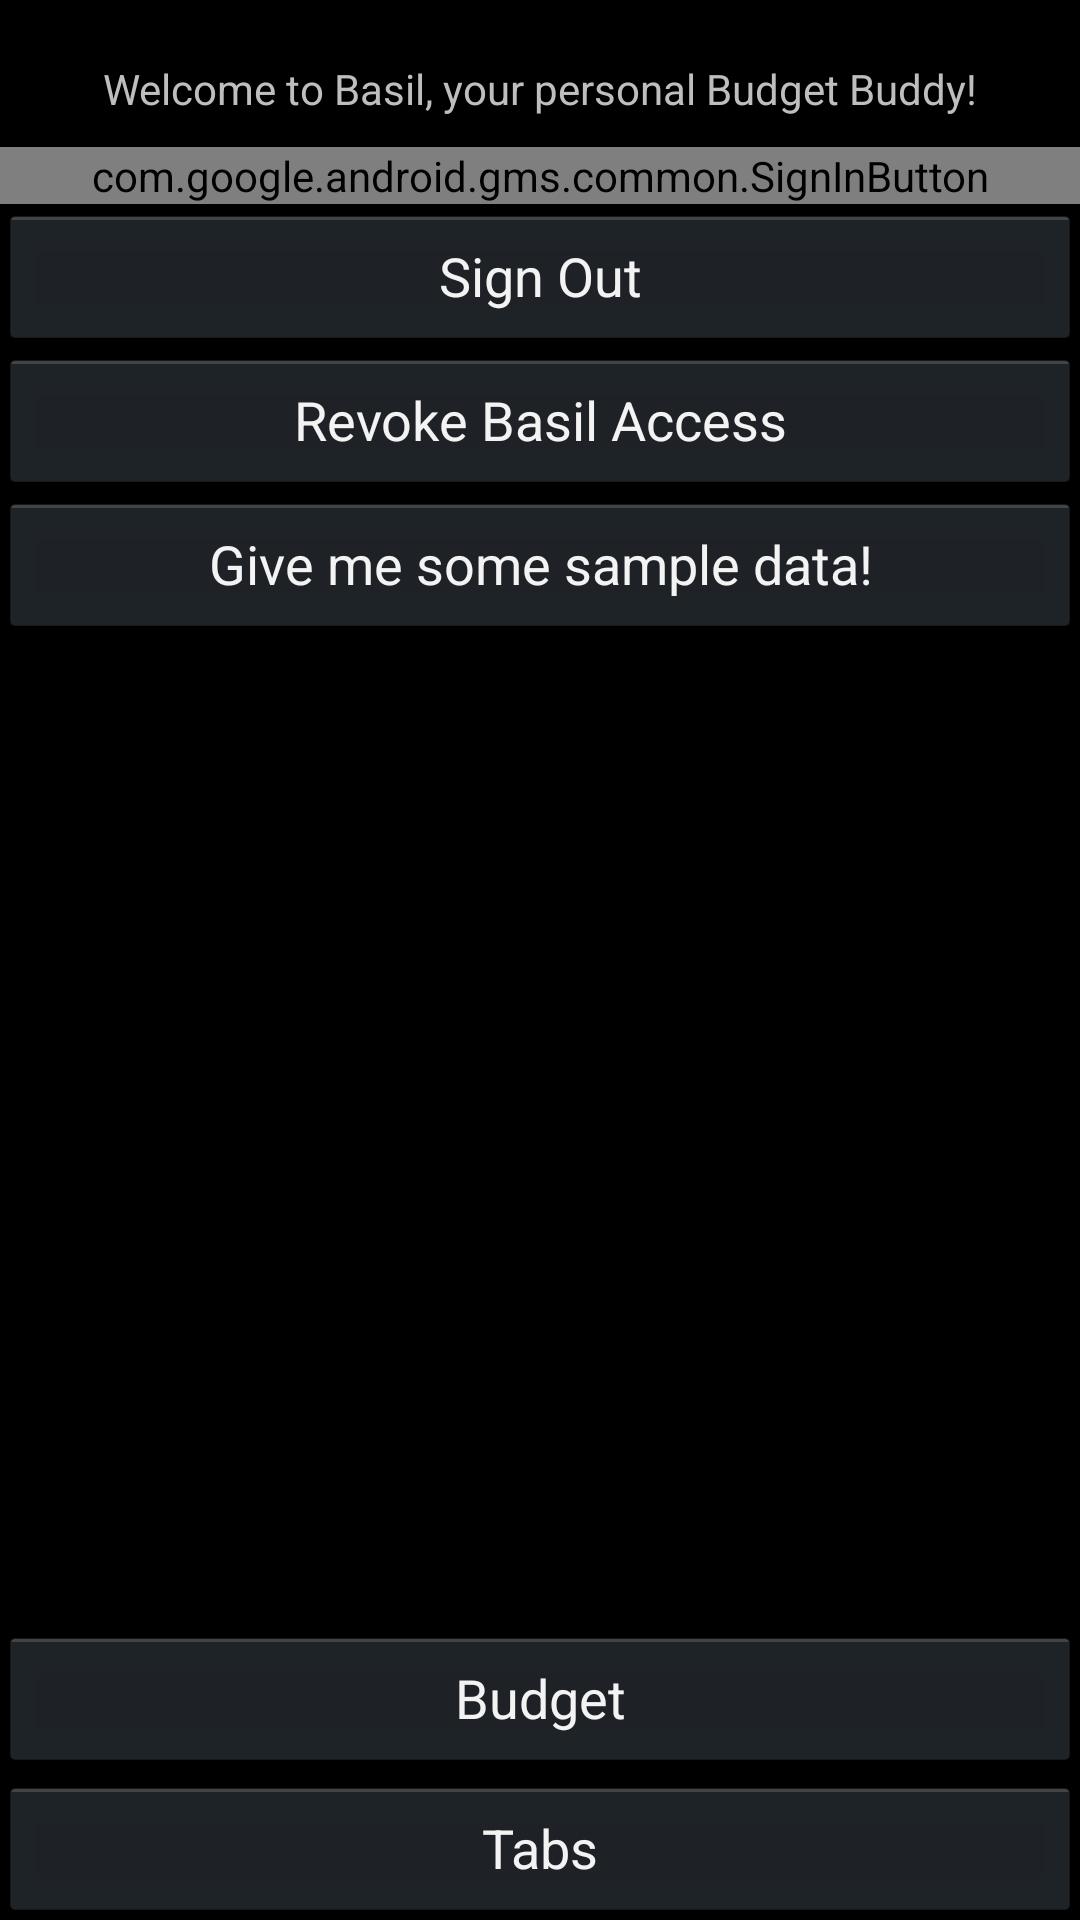

This screen was rendered from an Android layout file. Write that file and the resources it references.
<!-- AndroidManifest.xml: application theme AppTheme -->
<!-- res/layout/activity_act_budget_buddy.xml -->
<RelativeLayout xmlns:android="http://schemas.android.com/apk/res/android"
    xmlns:tools="http://schemas.android.com/tools" android:layout_width="match_parent"
    android:layout_height="match_parent" android:paddingLeft="@dimen/activity_horizontal_margin"
    android:paddingRight="@dimen/activity_horizontal_margin"
    android:paddingTop="@dimen/activity_vertical_margin"
    android:paddingBottom="@dimen/activity_vertical_margin" tools:context=".BudgetBuddy">

    <TextView android:text="@string/hello_world" android:layout_width="wrap_content"
        android:layout_height="wrap_content"
        android:layout_centerHorizontal="true"
        android:layout_marginTop="20dp"
        android:id="@+id/textView" />

    <Button
        android:layout_height="wrap_content"
        android:layout_width="match_parent"
        android:layout_marginBottom="50dp"
        android:layout_alignParentBottom="true"
        android:text="Budget"
        android:onClick="budgetView"
        android:id="@+id/button8" />

    <Button
        android:layout_height="wrap_content"
        android:layout_width="match_parent"
        android:layout_marginTop="20dp"
        android:layout_alignParentBottom="true"
        android:text="Tabs"
        android:onClick="tabsView" />

    <Button
        android:layout_height="wrap_content"
        android:layout_width="match_parent"
        android:text="Sign Out"
        android:onClick="onClick"
        android:id="@+id/signOut"
        android:singleLine="false"
        android:gravity="center_vertical|center_horizontal"
        android:visibility="visible"
        android:layout_below="@+id/signIn"
        android:layout_alignParentRight="true" />

    <com.google.android.gms.common.SignInButton
        android:id="@+id/signIn"
        android:layout_width="match_parent"
        android:layout_height="wrap_content"
        android:clickable="true"
        android:onClick="onClick"
        android:measureAllChildren="true"
        android:layout_below="@+id/textView"
        android:layout_alignParentLeft="true"
        android:layout_alignRight="@+id/signOut"
        android:layout_marginTop="10dp" />

    <TextView
        android:layout_width="wrap_content"
        android:layout_height="wrap_content"
        android:text="New Text"
        android:id="@+id/loggedInAs"
        android:layout_above="@+id/button8"
        android:layout_centerHorizontal="true"
        android:layout_marginBottom="15dp"
        android:visibility="gone" />

    <Button
        android:layout_height="wrap_content"
        android:layout_width="match_parent"
        android:text="Revoke Basil Access"
        android:onClick="onClick"
        android:id="@+id/revokeAccess"
        android:singleLine="false"
        android:gravity="center_vertical|center_horizontal"
        android:visibility="visible"
        android:layout_below="@+id/signOut"
        android:layout_alignParentRight="true" />

    <Button
        android:layout_width="match_parent"
        android:layout_height="wrap_content"
        android:id="@+id/sampleData"
        android:text="Give me some sample data!"
        android:layout_below="@+id/revokeAccess"
        android:onClick="makeSampleData" />

    
        
        
        
        
        
        
        
        

</RelativeLayout>
<!-- resources referenced by this layout -->
<resources>
  <string name="hello_world">Welcome to Basil, your personal Budget Buddy!</string>
  <style name="AppTheme" parent="android:Theme.Holo">
          
          
      </style>
</resources>
